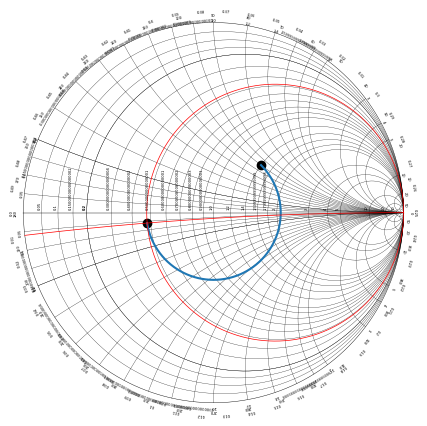

Python code for this plot: (Note: this script raises an exception after producing the figure.)
import numpy as np
import matplotlib.pyplot as plt

def cart2pol(x, y):
    theta = np.arctan2(y, x)
    rho = np.hypot(x, y)
    return theta, rho

def pol2cart(theta, rho):
    x = rho * np.cos(theta)
    y = rho * np.sin(theta)
    return x, y
def add_radius(x, y, r ):
    ang, mod =  cart2pol(x, y)
    return pol2cart( ang, mod + r)

def adjustFigAspect(fig,aspect=1):
    '''
    Adjust the subplot parameters so that the figure has the correct
    aspect ratio.
    '''
    xsize,ysize = fig.get_size_inches()
    minsize = min(xsize,ysize)
    xlim = .4*minsize/xsize
    ylim = .4*minsize/ysize
    if aspect < 1:
        xlim *= aspect
    else:
        ylim /= aspect
    fig.subplots_adjust(left=.5-xlim,
                        right=.5+xlim,
                        bottom=.5-ylim,
                        top=.5+ylim)

def colision(r0, r1, p1x, p1y, p2x, p2y):
    d=np.linalg.norm([p1x-p2x , p1y-p2y] )
    a=(r0*r0 - r1*r1 + d*d)/(2*d)
    h = np.sqrt(r0*r0 - a*a)
    p3x = p1x + a*(p2x - p1x)/(d)
    p3y = p1y + a*(p2y - p1y)/d
    p4x = p3x - h*(p2y - p1y)/d
    p4y = p3y + h*(p2x - p1x)/d
    return p4x, p4y

def colisionM(r0, r1, p1x, p1y, p2x, p2y):
    d=np.linalg.norm([p1x-p2x , p1y-p2y] )
    a=(r0*r0 - r1*r1 + d*d)/(2*d)
    h = np.sqrt(r0*r0 - a*a)
    p3x = p1x + a*(p2x - p1x)/(d)
    p3y = p1y + a*(p2y - p1y)/d
    p4x = p3x + h*(p2y - p1y)/d
    p4y = p3y - h*(p2x - p1x)/d
    return p4x, p4y

def line(i):
        x = 1 + (1/i) * np.cos(np.arange(0 , 2*np.pi , 0.0001))
        y =  (1/(i))+(1/(i)) * np.sin(np.arange(0 , 2*np.pi , 0.0001))
        x_t , y_t = colision(1, 1/i, 0, 0, 1, 1/i)
        x_f = x[x < 1]
        y_f = y[x < 1]
        y_f = y_f[x_f > -1]
        x_f = x_f[x_f > -1]
        x_f = x_f[y_f < y_t ]
        y_f = y_f[y_f < y_t ]
        ax.plot(x_f, y_f , 'k', linewidth = 0.2)
        x_text , y_text = add_radius(x_t, y_t, 0.01)
        ax.text( x_text,
                y_text,
                str(i),
                verticalalignment='center',
                horizontalalignment='center',
                rotation=np.angle(x_t + y_t*1j, deg=True) - 90 ,
                fontsize=3)
        ##ax.plot(x_text, y_text, 'ko')

def line2(i):
    x = 1 + (1/(-1*i)) * np.cos(np.arange( -np.pi , np.pi,  0.0001))
    y =  (1/(i*-1))+(1/(i*-1)) * np.sin(np.arange(-np.pi , np.pi,  0.0001))
    x_t , y_t = colisionM(1, 1/i, 0, 0, 1, -1/i)
    x_f = x[x < 1]
    y_f = y[x < 1]
    y_f = y_f[x_f > -1]
    x_f = x_f[x_f > -1]
    x_f = x_f[y_f > y_t ]
    y_f = y_f[y_f > y_t ]
    x_text , y_text = add_radius(x_t, y_t, 0.02)
    ax.text( x_text,
            y_text,
            str(i),
            verticalalignment='center',
            horizontalalignment='center',
            rotation=np.angle(x_t + y_t*1j, deg=True) - 90 ,
            fontsize=3)

    #ax.plot(x_t, y_t, 'ko')



    ax.plot( x_f[20:] ,y_f[20:] , 'k', linewidth = 0.2)

def paint_line(i, ax):

        x = i/(1+i) + (1/(1+i)) * np.cos(np.arange(0 , 2*np.pi , 0.001))
        y = (1/(1+i)) * np.sin(np.arange(0 , 2*np.pi , 0.001))


        ax.plot(x, y, 'k', linewidth = 0.2)

        ax.text( 1-2*(1/(1+i)),
                0.02,
                str(i),
                verticalalignment='bottom',
                horizontalalignment='right',
                rotation=90,
                fontsize=3)
        line(i)
        line2(i)

def paint_text_degrees():
    positions = np.arange(0, np.pi*2, 2*np.pi / 36)
    for i, ang in enumerate(positions):
        x_t , y_t = pol2cart(ang, 1.04)
        ax.text( x_t,
                y_t,
                str(i*10),
                verticalalignment='center',
                horizontalalignment='center',
                rotation=np.angle(x_t + y_t*1j, deg=True) - 90 ,
                fontsize=3)

def paint_text_wavelength():
    positions = np.arange(np.pi, 3*np.pi, 2*np.pi / 50)
    for i, ang in enumerate(positions):
        x_t , y_t = pol2cart(ang, 1.06)
        ax.text( x_t,
                y_t,
                str(i/100),
                verticalalignment='center',
                horizontalalignment='center',
                rotation=np.angle(x_t + y_t*1j, deg=True) - 90 ,
                fontsize=3)

def imp2point(v1, v2):
    reax = v1/(1+v1)
    reay = 0
    rear = (1/(1+v1))
    imgx = 1
    imgy =  1/v2
    imgr = 1/v2
    return colision(rear, imgr, reax, reay, imgx, imgy)

def move_wl(x, y , wl):
    ax_ang, modulos = cart2pol(x, y)
    ax_ang += 4*np.pi*wl
    return pol2cart(ax_ang, modulos)

x_1= np.cos(np.arange(0 , 2*np.pi , 0.001))
y_1 = np.sin(np.arange(0, 2*np.pi, 0.001) )
fig = plt.figure()
adjustFigAspect(fig,aspect=1)
ax = fig.add_subplot(111)
ax.set_ylim(-1.01 , 1.01)
ax.set_xlim(-1.01, 1.01)
ax.axis('off')

ax.plot(x_1, y_1 , 'k', linewidth = 0.3)
#fig.axhline(y=0, xmin=-0.99, xmax=0.99, color='k', hold=None, linewidth = 0.5)
ax.plot([1, -1], [0, 0], 'k', linewidth = 0.3)
#ax.plot([0], [0], 'ko')
#black big lines
for i in np.arange(0.05, 0.2, 0.05):
    paint_line(i , ax)
for i in np.arange(0.2, 1, 0.1):
    paint_line(i , ax)
for i in np.arange(1, 2, 0.2):
    paint_line(i , ax)
for i in np.arange(2, 5, 1):
    paint_line(i , ax)
for i in np.array([5, 10, 20, 50]):
    paint_line(i , ax)
paint_text_degrees()
paint_text_wavelength()

p1 , p2 = imp2point(1.4, 0.8)
ax.plot(p1, p2, 'ko')
start, modd= cart2pol(p1, p2)
p3, p4 =move_wl(p1, p2, -0.3)
ax.plot(p3, p4, 'ko')
end, modd= cart2pol(p3, p4)
data_x = modd*np.cos(np.arange(start , end , -0.0001))
data_y = modd*np.sin(np.arange(start , end , -0.0001))
ax.plot(data_x, data_y)
i = 0.48
x = i/(1+i) + (1/(1+i)) * np.cos(np.arange(0 , 2*np.pi , 0.001))
y = (1/(1+i)) * np.sin(np.arange(0 , 2*np.pi , 0.001))
ax.plot(x, y, 'r', linewidth = 0.5)
i = 0.06
x = 1 + (1/(-1*i)) * np.cos(np.arange( -np.pi , np.pi,  0.0001))
y =  (1/(i*-1))+(1/(i*-1)) * np.sin(np.arange(-np.pi , np.pi,  0.0001))
x_t , y_t = colisionM(1, 1/i, 0, 0, 1, -1/i)
x_f = x[x < 1]
y_f = y[x < 1]
y_f = y_f[x_f > -1]
x_f = x_f[x_f > -1]
x_f = x_f[y_f > y_t ]
y_f = y_f[y_f > y_t ]
ax.plot(x_f, y_f , 'r', linewidth = 0.5)



fig.savefig('images/out3.pdf')
